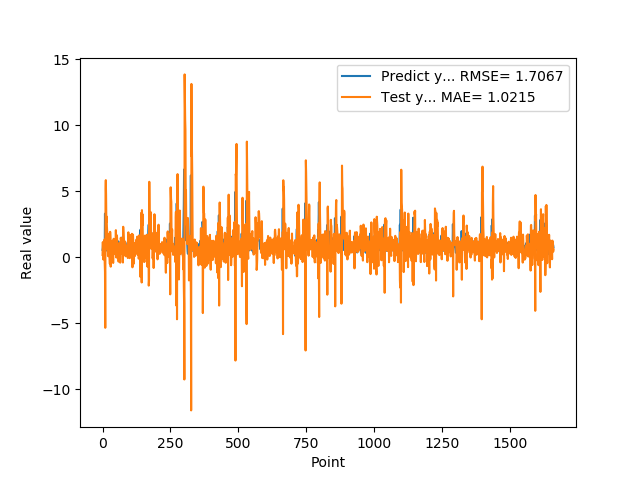

Values plotted in this chart, from the file beside it:
5.654720067979999154e-01, 1.785811193423961218e-01
7.307389974590000614e-01, 1.152591694430549651e+00
1.074290990829999792e+00, 6.073537805363278252e-01
9.521890282630000035e-01, -1.662454719302220996e-01
9.879170060160000766e-01, 5.418837998810472900e-01
1.011654973029999960e+00, 5.872558419017971376e-01
0.000000000000000000e+00, 5.815558689593843811e-01
7.643579840659999736e-01, 1.337947869754732677e+00
7.788103222849999119e-01, -4.513090820611218024e-01
3.306220054629999794e+00, -1.107055005573729600e+00
1.055441975589999970e+00, -5.337945789669396035e+00
7.543110251430000801e-01, 5.159431210965668591e+00
7.915459871289999283e-01, 5.843369870768425400e+00
1.409499049189999909e+00, 4.721993564075143368e+00
8.875439763070001042e-01, 2.672589226486808744e+00
6.401469707490000660e-01, 3.086414800694535110e+00
5.082880258560000808e-01, 2.371200082808329501e+00
8.640019893649999450e-01, 1.976436228682535878e+00
5.725920200349999822e-01, 5.939143646984893499e-01
8.469420075419999971e-01, 9.864828907376226308e-01
9.181020259860001032e-01, 1.032895509734498979e-01
7.976629734039999420e-01, 8.079941308153590351e-02
9.608020186419998776e-01, 6.606148911860106887e-01
9.555831551549999192e-01, 3.513856368782826700e-01
3.470349907879999862e-01, 5.053937212744420426e-01
9.546210169789999256e-01, 1.805182802329924341e+00
1.293938040730000072e+00, -2.115146592216599411e-02
5.251880288119999962e-01, -5.025044727409532230e-01
4.773890078070000542e-01, 1.930297554301359186e+00
1.275226235389999907e+00, 1.485685118948210093e+00
8.723750114439999814e-01, -7.066000621101099499e-01
8.355640172959999390e-01, 8.219465039927094097e-01
7.321749925609999377e-01, 9.126560618229020427e-01
7.640249729160000225e-01, 8.956503153769560521e-01
4.072830080990000323e-01, 6.326558368669722432e-01
4.752210080619999610e-01, 1.245876772936996835e+00
8.781340122220000488e-01, 7.875922545524036700e-01
7.414129972460000717e-01, -2.429366361328873791e-01
1.258002042770000051e+00, 4.631742592683530946e-01
1.069700956339999953e+00, -4.277304607643722667e-01
7.274609804150000691e-01, 6.581228894098818394e-01
7.892770171170000459e-01, 1.406687325876960992e+00
6.237750053410000550e-01, 7.956488815381274060e-01
6.914690136910000007e-01, 9.183264274585092313e-01
8.557710051540000640e-01, 6.243530770674379227e-01
7.093830108640000187e-01, 2.859152972274222604e-01
1.014547944070000041e+00, 8.270867728421157361e-01
1.115731000900000103e+00, 2.277502310944187758e-01
4.182830154900000208e-01, 2.487714807237538239e-01
1.002280950550000105e+00, 2.056088799364803599e+00
1.218860983849999968e+00, 3.169416079072324699e-01
1.143296003339999922e+00, -2.057487258762582052e-02
6.528189778330000248e-01, 6.396033882395379955e-01
6.746559739110000731e-01, 1.663354462035367964e+00
6.009536385540000802e-01, 1.161273496663251414e+00
6.694570183749999348e-01, 9.532395340522220595e-01
6.538079977039999990e-01, 6.452475170984701691e-01
7.814120054240000224e-01, 6.513554971930012316e-01
1.206303954120000022e+00, 5.100714579174178143e-01
8.469259738919999725e-01, -3.296938545164427858e-01
8.286409974099999687e-01, 9.407910474840064374e-01
... 1,599 more rows
